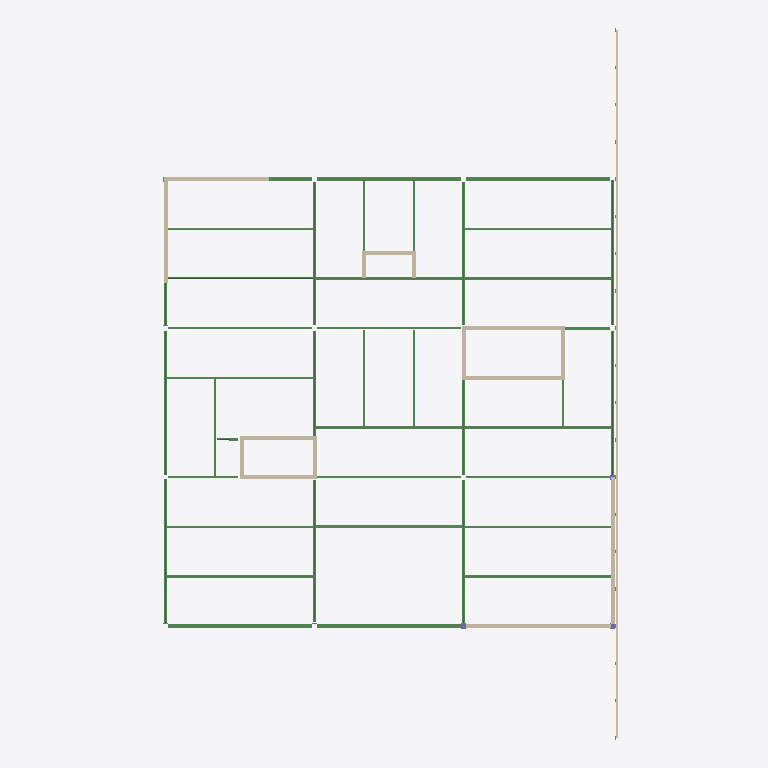
Plan cut of the same IFC building model at storey 'Level 0' (level 0.00 m, cut at 1.40 m), seen from above with north up, elements coloured by IFC class: 42 beams (green), 34 walls (beige), 1 column (violet). Cut surfaces are drawn darker.
Extent 36.8 m × 55.3 m × 17.1 m (x, y, z). Storeys (6): Level -2 at -3.05 m; Level -1 at -1.83 m; Level 0 at 0.00 m; Level 1 at 1.83 m; Level 2 at 5.49 m; Level 3 at 9.14 m. Elements (584): 212 IfcSlab, 138 IfcColumn, 130 IfcBeam, 83 IfcWallStandardCase, 21 IfcFooting.

HEADER;
FILE_DESCRIPTION(('ViewDefinition [CoordinationView_V2.0]'),'2;1');
FILE_NAME('Project Number','2022-10-03T20:48:20',(''),(''),'The EXPRESS Data Manager Version 5.02.0100.07 : 28 Aug 2013','22.0.2.392 - Exporter 22.0.2.392 - Alternate UI 22.0.2.392','');
FILE_SCHEMA(('IFC2X3'));
ENDSEC;
DATA;
#127=IFCPROJECT('2T6Sc0PGv9meZnRyAM50FE',#41,'Project Number',$,$,'Project Name','Project Status',(#119),#114);
#180=IFCSITE('2T6Sc0PGv9meZnRyAM50FC',#41,'Default',$,$,#179,$,$,.ELEMENT.,$,$,$,$,$);
#137=IFCBUILDING('2T6Sc0PGv9meZnRyAM50FF',#41,'',$,$,#32,$,'',.ELEMENT.,$,$,$);
#148=IFCBUILDINGSTOREY('2T6Sc0PGv9meZnRy9fuVXY',#41,'Level -2',$,'Level:1/4" Head',#146,$,'Level -2',.ELEMENT.,-10.0);
#154=IFCBUILDINGSTOREY('2T6Sc0PGv9meZnRy9fuVXZ',#41,'Level -1',$,'Level:1/4" Head',#153,$,'Level -1',.ELEMENT.,-6.00000000000099);
#158=IFCBUILDINGSTOREY('2T6Sc0PGv9meZnRy9fuqLN',#41,'Level 0',$,'Level:1/4" Head',#157,$,'Level 0',.ELEMENT.,-9.907972E-13);
#164=IFCBUILDINGSTOREY('2T6Sc0PGv9meZnRy9fw$rt',#41,'Level 1',$,'Level:1/4" Head',#163,$,'Level 1',.ELEMENT.,5.99999999999901);
#170=IFCBUILDINGSTOREY('2T6Sc0PGv9meZnRy9fwuC9',#41,'Level 2',$,'Level:1/4" Head',#169,$,'Level 2',.ELEMENT.,17.999999999999);
#176=IFCBUILDINGSTOREY('2T6Sc0PGv9meZnRy9fuqLK',#41,'Level 3',$,'Level:1/4" Head',#175,$,'Level 3',.ELEMENT.,29.999999999999);
#59596=IFCWALLSTANDARDCASE('08ghX8c0L9uR4_acB4eC2t',#41,'Basic Wall:Concrete Shear Wall - 12":992694',$,'Basic Wall:Concrete Shear Wall - 12"',#59555,#59594,'992694');
#59483=IFCWALLSTANDARDCASE('08ghX8c0L9uR4_acB4eC4l',#41,'Basic Wall:Concrete Shear Wall - 12":992302',$,'Basic Wall:Concrete Shear Wall - 12"',#59446,#59481,'992302');
#33942=IFCBEAM('0DFA8$qEHEAfWMaktgH05x',#41,'W-Wide Flange:W27X114-Outside:893434',$,'W-Wide Flange:W27X114-Outside',#33920,#33940,'893434');
#35760=IFCBEAM('3fOEfyLjfB7BqkSFUNtg32',#41,'W-Wide Flange:W27X114-Outside:895093',$,'W-Wide Flange:W27X114-Outside',#35738,#35758,'895093');
#36540=IFCBEAM('3fOEfyLjfB7BqkSFUNtg0o',#41,'W-Wide Flange:W27X114-Outside:895109',$,'W-Wide Flange:W27X114-Outside',#36518,#36538,'895109');
#34367=IFCBEAM('0DFA8$qEHEAfWMaktgH0A4',#41,'W-Wide Flange:W27X114-Outside:893445',$,'W-Wide Flange:W27X114-Outside',#34345,#34365,'893445');
#64229=IFCBEAM('1Nms4pZZ96_hsPO23DFHh_',#41,'W-Wide Flange:W21X57:823519','BP{07473C3D-8A2B-4F04-9B7B-9A5362EB1F60}','W21X57',#64259,#64239,'823519');
#1144=IFCBEAM('1Nms4pZZ96_hsPO23DFG3i',#41,'W-Wide Flange:W21X57:821965',$,'W-Wide Flange:W21X57',#1122,#1142,'821965');
#1247=IFCBEAM('1Nms4pZZ96_hsPO23DFHfg',#41,'W-Wide Flange:W21X68:823371',$,'W-Wide Flange:W21X68',#1225,#1245,'823371');
#1489=IFCBEAM('1Nms4pZZ96_hsPO23DFHig',#41,'W-Wide Flange:W21X57:823563',$,'W-Wide Flange:W21X57',#1467,#1487,'823563');
#18540=IFCBEAM('3pcnapGc19hOgeDZIaM4Ir',#41,'W-Wide Flange:W21X57:866565',$,'W-Wide Flange:W21X57',#18518,#18538,'866565');
#18641=IFCBEAM('3pcnapGc19hOgeDZIaM4It',#41,'W-Wide Flange:W21X57:866567',$,'W-Wide Flange:W21X57',#18619,#18639,'866567');
#29710=IFCBEAM('0DFA8$qEHEAfWMaktgH3$L',#41,'W-Wide Flange:W27X114-Outside:892756',$,'W-Wide Flange:W27X114-Outside',#29688,#29708,'892756');
#23303=IFCBEAM('0DFA8$qEHEAfWMaktgH3cR',#41,'W-Wide Flange:W27X114:891162',$,'W-Wide Flange:W27X114',#23281,#23301,'891162');
#31137=IFCBEAM('0DFA8$qEHEAfWMaktgH3$j',#41,'W-Wide Flange:W27X114:892780',$,'W-Wide Flange:W27X114',#31115,#31135,'892780');
#18237=IFCBEAM('3pcnapGc19hOgeDZIaM4LF',#41,'W-Wide Flange:W21X68:866559',$,'W-Wide Flange:W21X68',#18215,#18235,'866559');
#26206=IFCBEAM('0DFA8$qEHEAfWMaktgH3t8',#41,'W-Wide Flange:W21X68:892233',$,'W-Wide Flange:W21X68',#26184,#26204,'892233');
#27776=IFCBEAM('0DFA8$qEHEAfWMaktgH3xH',#41,'W-Wide Flange:W21X68:892496',$,'W-Wide Flange:W21X68',#27754,#27774,'892496');
#28133=IFCBEAM('0DFA8$qEHEAfWMaktgH3xS',#41,'W-Wide Flange:W21X68:892509',$,'W-Wide Flange:W21X68',#28111,#28131,'892509');
#22563=IFCBEAM('0DFA8$qEHEAfWMaktgH3Tw',#41,'W-Wide Flange:W27X114-Outside:890875',$,'W-Wide Flange:W27X114-Outside',#22535,#22561,'890875');
#26563=IFCBEAM('0DFA8$qEHEAfWMaktgH3tN',#41,'W-Wide Flange:W21X68-Outside:892246',$,'W-Wide Flange:W21X68-Outside',#26541,#26561,'892246');
#59374=IFCWALLSTANDARDCASE('08ghX8c0L9uR4_acB4eCRe',#41,'Basic Wall:Concrete Shear Wall - 12":992233',$,'Basic Wall:Concrete Shear Wall - 12"',#59337,#59372,'992233');
#20058=IFCWALLSTANDARDCASE('0VXXebGH9CbhhMnDZJTfSn',#41,'Basic Wall:Exterior - 12" Concrete:873184',$,'Basic Wall:Exterior - 12" Concrete',#20038,#20056,'873184');
#59215=IFCWALLSTANDARDCASE('08ghX8c0L9uR4_acB4eCOX',#41,'Basic Wall:Concrete Shear Wall - 12":992032',$,'Basic Wall:Concrete Shear Wall - 12"',#59174,#59213,'992032');
#59688=IFCWALLSTANDARDCASE('08ghX8c0L9uR4_acB4eCss',#41,'Basic Wall:Concrete Shear Wall - 12":993463',$,'Basic Wall:Concrete Shear Wall - 12"',#59668,#59686,'993463');
#26808=IFCBEAM('0DFA8$qEHEAfWMaktgH3tW',#41,'W-Wide Flange:W21X68:892257',$,'W-Wide Flange:W21X68',#26786,#26806,'892257');
#60030=IFCWALLSTANDARDCASE('08ghX8c0L9uR4_acB4eCm_',#41,'Basic Wall:Concrete Shear Wall - 12":993599',$,'Basic Wall:Concrete Shear Wall - 12"',#60010,#60028,'993599');
#64345=IFCBEAM('1Nms4pZZ96_hsPO23DFHeD',#41,'W-Wide Flange:W21X57:823340','BP{07473C3D-8A2B-4F04-9B7B-9A5362EB1F60}','W21X57',#64371,#64355,'823340');
#1388=IFCBEAM('1Nms4pZZ96_hsPO23DFHfP',#41,'W-Wide Flange:W21X57:823416',$,'W-Wide Flange:W21X57',#1366,#1386,'823416');
#18439=IFCBEAM('3pcnapGc19hOgeDZIaM4Ip',#41,'W-Wide Flange:W21X57:866563',$,'W-Wide Flange:W21X57',#18417,#18437,'866563');
#19655=IFCBEAM('3pcnapGc19hOgeDZIaM4Ih',#41,'W-Wide Flange:W21X57:866587',$,'W-Wide Flange:W21X57',#19633,#19653,'866587');
#59938=IFCWALLSTANDARDCASE('08ghX8c0L9uR4_acB4eCmw',#41,'Basic Wall:Concrete Shear Wall - 12":993595',$,'Basic Wall:Concrete Shear Wall - 12"',#59918,#59936,'993595');
#969=IFCBEAM('1Nms4pZZ96_hsPO23DFG0$',#41,'W-Wide Flange:W21X57:821790',$,'W-Wide Flange:W21X57',#939,#967,'821790');
#19554=IFCBEAM('3pcnapGc19hOgeDZIaM4If',#41,'W-Wide Flange:W21X57:866585',$,'W-Wide Flange:W21X57',#19532,#19552,'866585');
#18338=IFCBEAM('3pcnapGc19hOgeDZIaM4In',#41,'W-Wide Flange:W21X68:866561',$,'W-Wide Flange:W21X68',#18316,#18336,'866561');
#18843=IFCBEAM('3pcnapGc19hOgeDZIaM4Ix',#41,'W-Wide Flange:W21X68:866571',$,'W-Wide Flange:W21X68',#18821,#18841,'866571');
#19756=IFCBEAM('3pcnapGc19hOgeDZIaM4Ij',#41,'W-Wide Flange:W21X68:866589',$,'W-Wide Flange:W21X68',#19734,#19754,'866589');
#19857=IFCBEAM('3pcnapGc19hOgeDZIaM4Il',#41,'W-Wide Flange:W21X68:866591',$,'W-Wide Flange:W21X68',#19835,#19855,'866591');
#28338=IFCBEAM('0DFA8$qEHEAfWMaktgH3xf',#41,'W-Wide Flange:W21X68:892520',$,'W-Wide Flange:W21X68',#28316,#28336,'892520');
#7286=IFCWALLSTANDARDCASE('04g9cRslL15AsFz$$Yjwu1',#41,'Basic Wall:Exterior - 12" Concrete:834486',$,'Basic Wall:Exterior - 12" Concrete',#7266,#7284,'834486');
#60760=IFCWALLSTANDARDCASE('1terXTcWjB1wDosja6H9eU',#41,'Basic Wall:Exterior - 12" Concrete:995702',$,'Basic Wall:Exterior - 12" Concrete',#60740,#60758,'995702');
#19453=IFCBEAM('3pcnapGc19hOgeDZIaM4Id',#41,'W-Wide Flange:W21X57:866583',$,'W-Wide Flange:W21X57',#19431,#19451,'866583');
#19045=IFCBEAM('3pcnapGc19hOgeDZIaM4I$',#41,'W-Wide Flange:W21X57:866575',$,'W-Wide Flange:W21X57',#19023,#19043,'866575');
#19959=IFCBEAM('3pcnapGc19hOgeDZIaM4IH',#41,'W-Wide Flange:W21X57:866593',$,'W-Wide Flange:W21X57',#19937,#19957,'866593');
#59846=IFCWALLSTANDARDCASE('08ghX8c0L9uR4_acB4eCsu',#41,'Basic Wall:Concrete Shear Wall - 12":993465',$,'Basic Wall:Concrete Shear Wall - 12"',#59826,#59844,'993465');
#33516=IFCBEAM('0DFA8$qEHEAfWMaktgH05i',#41,'W-Wide Flange:W27X114:893421',$,'W-Wide Flange:W27X114',#33494,#33514,'893421');
#60187=IFCWALLSTANDARDCASE('08ghX8c0L9uR4_acB4eCn0',#41,'Basic Wall:Concrete Shear Wall - 12":993601',$,'Basic Wall:Concrete Shear Wall - 12"',#60167,#60185,'993601');
#19251=IFCBEAM('3pcnapGc19hOgeDZIaM4IZ',#41,'W-Wide Flange:W21X57:866579',$,'W-Wide Flange:W21X57',#19229,#19249,'866579');
#19352=IFCBEAM('3pcnapGc19hOgeDZIaM4Ib',#41,'W-Wide Flange:W21X57:866581',$,'W-Wide Flange:W21X57',#19330,#19350,'866581');
#18742=IFCBEAM('3pcnapGc19hOgeDZIaM4Iv',#41,'W-Wide Flange:W21X68:866569',$,'W-Wide Flange:W21X68',#18720,#18740,'866569');
#60995=IFCWALLSTANDARDCASE('1terXTcWjB1wDosja6H9X8',#41,'Basic Wall:Concrete Shear Wall - 12":996128',$,'Basic Wall:Concrete Shear Wall - 12"',#60975,#60993,'996128');
#18944=IFCBEAM('3pcnapGc19hOgeDZIaM4Iz',#41,'W-Wide Flange:W21X68:866573',$,'W-Wide Flange:W21X68',#18922,#18942,'866573');
#61154=IFCBEAM('2dRn$9lNLAmQKB6_MV$Fnp',#41,'W-Wide Flange:W27X114:997668',$,'W-Wide Flange:W27X114',#61132,#61152,'997668');
#19150=IFCBEAM('3pcnapGc19hOgeDZIaM4IX',#41,'W-Wide Flange:W21X57:866577',$,'W-Wide Flange:W21X57',#19128,#19148,'866577');
#51901=IFCWALLSTANDARDCASE('3iPGEvtObFOeLPurP$uoa9',#41,'Basic Wall:Exterior - 12" Concrete:979585',$,'Basic Wall:Exterior - 12" Concrete',#51881,#51899,'979585');
#51990=IFCWALLSTANDARDCASE('3iPGEvtObFOeLPurP$uoYf',#41,'Basic Wall:Exterior - 12" Concrete:979745',$,'Basic Wall:Exterior - 12" Concrete',#51970,#51988,'979745');
#9681=IFCWALLSTANDARDCASE('31HLDn4Hz1bOJ6GPHKddUY',#41,'Basic Wall:Exterior - 8" Concrete:838539',$,'Basic Wall:Exterior - 8" Concrete',#9661,#9679,'838539');
#10041=IFCWALLSTANDARDCASE('31HLDn4Hz1bOJ6GPHKddUS',#41,'Basic Wall:Exterior - 8" Concrete:838581',$,'Basic Wall:Exterior - 8" Concrete',#10021,#10039,'838581');
#11211=IFCWALLSTANDARDCASE('31HLDn4Hz1bOJ6GPHKddVS',#41,'Basic Wall:Exterior - 8" Concrete:838645',$,'Basic Wall:Exterior - 8" Concrete',#11191,#11209,'838645');
#11931=IFCWALLSTANDARDCASE('31HLDn4Hz1bOJ6GPHKdd0y',#41,'Basic Wall:Exterior - 8" Concrete:838677',$,'Basic Wall:Exterior - 8" Concrete',#11911,#11929,'838677');
#57373=IFCWALLSTANDARDCASE('0Pl739eXn8LRo9zaQ238HP',#41,'Basic Wall:Exterior - 8" Concrete:990434',$,'Basic Wall:Exterior - 8" Concrete',#57353,#57371,'990434');
#9445=IFCWALLSTANDARDCASE('04g9cRslL15AsFz$$YjzrD',#41,'Basic Wall:Exterior - 8" Concrete:837882',$,'Basic Wall:Exterior - 8" Concrete',#9425,#9443,'837882');
#12111=IFCWALLSTANDARDCASE('31HLDn4Hz1bOJ6GPHKdd0q',#41,'Basic Wall:Exterior - 8" Concrete:838685',$,'Basic Wall:Exterior - 8" Concrete',#12091,#12109,'838685');
#57643=IFCWALLSTANDARDCASE('0Pl739eXn8LRo9zaQ238Nl',#41,'Basic Wall:Exterior - 8" Concrete:990548',$,'Basic Wall:Exterior - 8" Concrete',#57623,#57641,'990548');
#13935=IFCCOLUMN('3nKoZ60ir0YBU3NwwFCPuk',#41,'Concrete-Rectangular-Column:16 x 16:847467',$,'Concrete-Rectangular-Column:16 x 16',#13934,#13929,'847467');
ENDSEC;